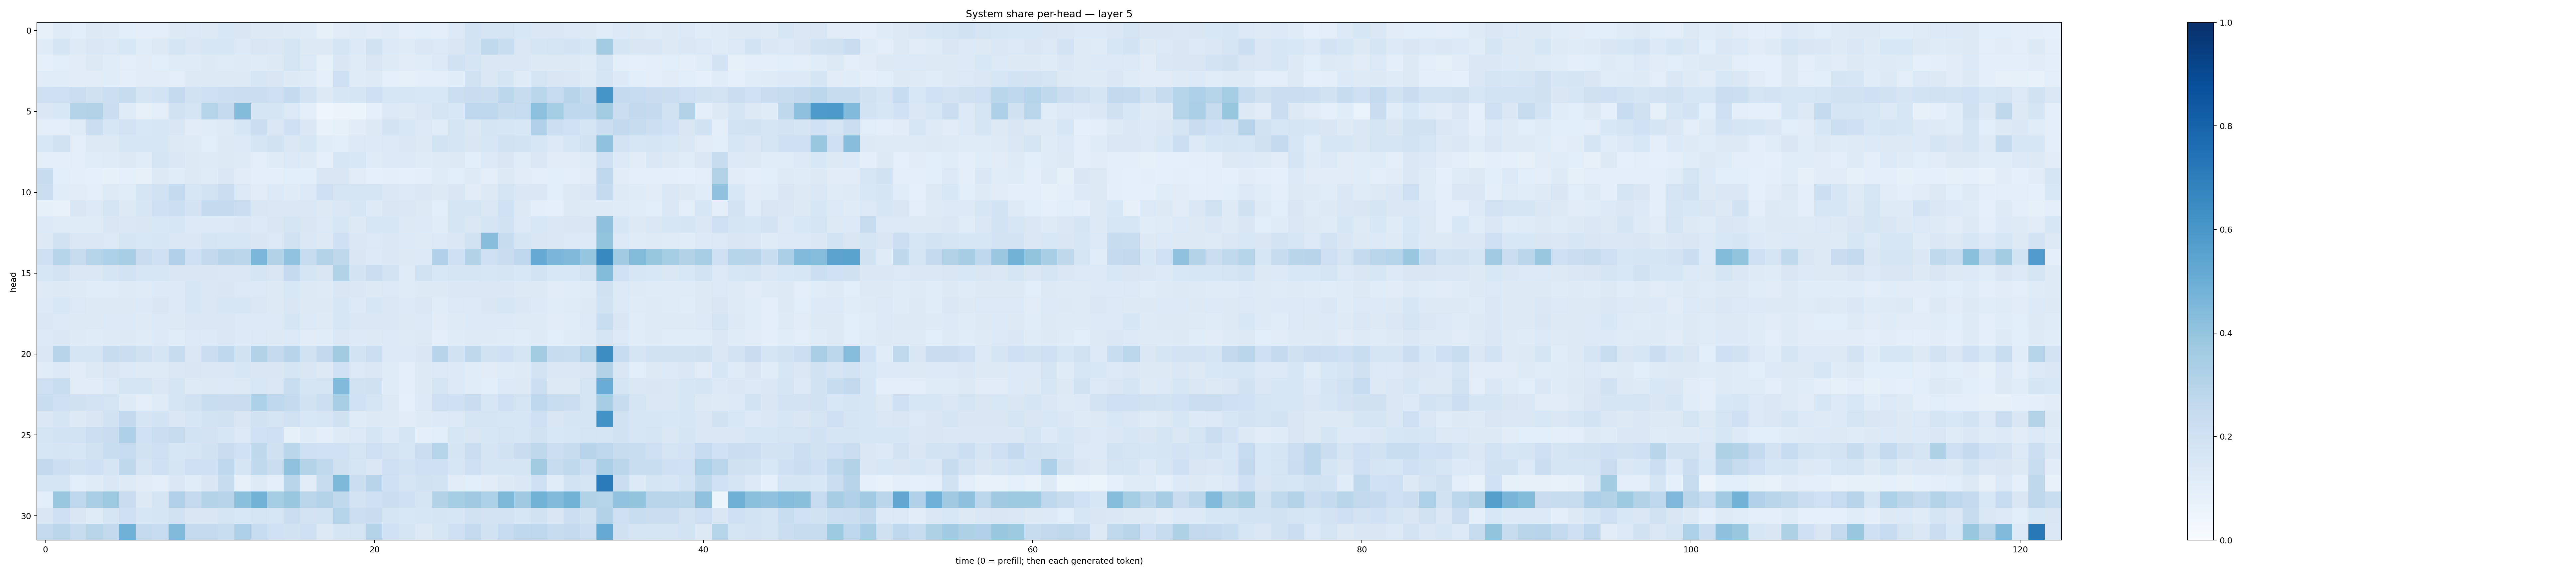

Data behind this chart, as committed beside it:
0.08006111, 0.121059075, 0.109126166, 0.12621872, 0.124083474, 0.10556323, 0.09946285, 0.102844246, 0.12548669, 0.1378709, 0.12907572, 0.15558931, 0.15152848, 0.13236447, 0.13280834, 0.12268029, 0.11918389, 0.08531064, 0.11215987, 0.118486665, 0.10948378, 0.11900996, 0.0989292, 0.10620465
0.1193, 0.1657, 0.1244, 0.1441, 0.1406, 0.1555, 0.1171, 0.1283, 0.1671, 0.1468, 0.1572, 0.1566, 0.135, 0.1515, 0.1472, 0.1737, 0.1316, 0.1276, 0.1725, 0.1331, 0.1932, 0.1361, 0.119, 0.1448
0.08667, 0.1056, 0.1129, 0.1275, 0.1148, 0.1048, 0.1114, 0.1086, 0.12, 0.1202, 0.1281, 0.1182, 0.1241, 0.118, 0.1294, 0.1725, 0.137, 0.0832, 0.15, 0.1204, 0.1497, 0.1249, 0.1096, 0.1136
0.1141, 0.1164, 0.1104, 0.1099, 0.1139, 0.09946, 0.1118, 0.1119, 0.1037, 0.1318, 0.1325, 0.128, 0.1307, 0.1606, 0.1513, 0.1322, 0.121, 0.09159, 0.2056, 0.1183, 0.1236, 0.09023, 0.08418, 0.1006
0.2047, 0.214, 0.2217, 0.1958, 0.2163, 0.2385, 0.1778, 0.186, 0.2522, 0.1928, 0.2131, 0.2176, 0.2247, 0.221, 0.2122, 0.2558, 0.1835, 0.1296, 0.1638, 0.1699, 0.2047, 0.1638, 0.1576, 0.1532
0.1473, 0.1533, 0.3058, 0.3139, 0.2189, 0.1207, 0.07993, 0.1028, 0.1884, 0.1712, 0.3025, 0.2535, 0.4382, 0.1718, 0.1709, 0.1395, 0.09708, 0.04592, 0.05584, 0.05438, 0.09011, 0.1371, 0.1221, 0.1409
0.09773, 0.09779, 0.1188, 0.2247, 0.1632, 0.1836, 0.1529, 0.1577, 0.1509, 0.1119, 0.1152, 0.1245, 0.1571, 0.2231, 0.1469, 0.209, 0.1459, 0.07542, 0.08384, 0.112, 0.1294, 0.1807, 0.1553, 0.1382
0.1525, 0.1927, 0.1033, 0.1285, 0.1303, 0.161, 0.16, 0.1578, 0.1325, 0.1235, 0.1072, 0.1303, 0.1347, 0.1641, 0.1879, 0.1482, 0.1586, 0.115, 0.1065, 0.1381, 0.1367, 0.1385, 0.1449, 0.132
0.1016, 0.09604, 0.1031, 0.1146, 0.1209, 0.1268, 0.1145, 0.1696, 0.1424, 0.1263, 0.1239, 0.13, 0.1231, 0.103, 0.1203, 0.1386, 0.1225, 0.09236, 0.1589, 0.1532, 0.1176, 0.1355, 0.1362, 0.1188
0.2415, 0.1073, 0.1006, 0.0908, 0.08495, 0.09274, 0.08104, 0.1251, 0.1155, 0.1297, 0.1187, 0.1467, 0.11, 0.09554, 0.09805, 0.1081, 0.1068, 0.1497, 0.1493, 0.1123, 0.09345, 0.09793, 0.0892, 0.1009
0.223, 0.1141, 0.1107, 0.1037, 0.1225, 0.1137, 0.1734, 0.1918, 0.2551, 0.157, 0.1841, 0.2255, 0.1374, 0.1122, 0.1341, 0.1185, 0.1352, 0.2079, 0.1763, 0.1752, 0.1741, 0.148, 0.1329, 0.1435
0.08232, 0.07614, 0.1503, 0.1356, 0.1763, 0.1294, 0.1567, 0.2042, 0.2157, 0.1828, 0.2568, 0.2533, 0.2249, 0.1488, 0.1425, 0.1407, 0.1436, 0.1254, 0.1443, 0.1621, 0.125, 0.1491, 0.1426, 0.1294
0.1335, 0.1209, 0.1185, 0.1197, 0.1494, 0.1429, 0.1515, 0.1552, 0.1608, 0.1334, 0.1343, 0.139, 0.144, 0.1342, 0.1486, 0.1796, 0.1495, 0.1402, 0.1588, 0.1294, 0.1563, 0.1565, 0.1291, 0.1334
0.1327, 0.1949, 0.1427, 0.1461, 0.1369, 0.1771, 0.1558, 0.1603, 0.1445, 0.1427, 0.1797, 0.1597, 0.1587, 0.1521, 0.137, 0.1878, 0.1476, 0.1283, 0.2058, 0.1463, 0.1387, 0.1434, 0.1333, 0.123
0.213, 0.2989, 0.2441, 0.2977, 0.3299, 0.3474, 0.2266, 0.2038, 0.3171, 0.2066, 0.2581, 0.2938, 0.2851, 0.4575, 0.3111, 0.4047, 0.2388, 0.3051, 0.2722, 0.1496, 0.136, 0.147, 0.1283, 0.1386
0.1573, 0.1803, 0.1452, 0.1478, 0.1668, 0.1856, 0.1583, 0.1575, 0.1496, 0.1502, 0.1521, 0.1479, 0.1422, 0.1713, 0.1515, 0.2511, 0.1761, 0.1519, 0.3099, 0.1815, 0.2212, 0.1798, 0.1189, 0.1879
0.1211, 0.1308, 0.1224, 0.1151, 0.1135, 0.1216, 0.1202, 0.133, 0.1348, 0.1584, 0.1441, 0.1507, 0.1394, 0.1375, 0.1285, 0.1534, 0.1266, 0.1249, 0.1521, 0.1428, 0.1298, 0.139, 0.121, 0.1302
0.1347, 0.1537, 0.14, 0.1301, 0.1295, 0.1323, 0.1334, 0.1493, 0.1353, 0.1624, 0.1476, 0.1579, 0.1629, 0.1425, 0.129, 0.1523, 0.1269, 0.1288, 0.1583, 0.1331, 0.1596, 0.1456, 0.1358, 0.1421
0.1432, 0.1351, 0.1299, 0.1327, 0.1342, 0.1345, 0.1241, 0.1353, 0.1325, 0.1417, 0.1432, 0.1482, 0.1359, 0.135, 0.1347, 0.1688, 0.134, 0.1236, 0.1602, 0.1409, 0.1458, 0.1445, 0.1272, 0.1383
0.1364, 0.1429, 0.1212, 0.1201, 0.1214, 0.1274, 0.1204, 0.1358, 0.1169, 0.1374, 0.1366, 0.1419, 0.1331, 0.137, 0.1268, 0.1347, 0.1109, 0.1162, 0.1445, 0.1363, 0.1289, 0.1371, 0.1216, 0.1304
0.1453, 0.2944, 0.1754, 0.1732, 0.2346, 0.2237, 0.1986, 0.1665, 0.236, 0.1473, 0.2233, 0.2674, 0.1891, 0.3131, 0.253, 0.2952, 0.1945, 0.2582, 0.3606, 0.1837, 0.2163, 0.1338, 0.1359, 0.1486
0.1148, 0.1391, 0.1099, 0.1322, 0.1485, 0.1371, 0.1231, 0.1223, 0.1439, 0.1492, 0.1437, 0.141, 0.1586, 0.1497, 0.1515, 0.1653, 0.1514, 0.1273, 0.2002, 0.1386, 0.1424, 0.1189, 0.09689, 0.1301
0.2136, 0.2329, 0.1111, 0.113, 0.1344, 0.1761, 0.1683, 0.147, 0.1717, 0.1248, 0.1315, 0.1377, 0.1275, 0.1528, 0.1444, 0.2336, 0.1675, 0.1723, 0.4415, 0.1939, 0.198, 0.1182, 0.1007, 0.1324
0.2307, 0.214, 0.1974, 0.1835, 0.1724, 0.1231, 0.1047, 0.1184, 0.1786, 0.1898, 0.2333, 0.2267, 0.2302, 0.3317, 0.2735, 0.2543, 0.1918, 0.2161, 0.3433, 0.2004, 0.1731, 0.1278, 0.09061, 0.1385
0.1444, 0.1651, 0.1318, 0.1523, 0.1937, 0.258, 0.1672, 0.1866, 0.143, 0.1567, 0.1836, 0.1923, 0.1508, 0.1903, 0.1747, 0.1952, 0.1546, 0.16, 0.1957, 0.118, 0.1254, 0.1211, 0.1096, 0.1232
0.1775, 0.1862, 0.1875, 0.2151, 0.2284, 0.3248, 0.2024, 0.2199, 0.2434, 0.1838, 0.1798, 0.1605, 0.1391, 0.2011, 0.2139, 0.08248, 0.1198, 0.09901, 0.1227, 0.1405, 0.1642, 0.1361, 0.1648, 0.09799
0.1563, 0.1677, 0.1587, 0.1905, 0.2322, 0.2465, 0.1928, 0.2123, 0.162, 0.1657, 0.1895, 0.2272, 0.2029, 0.2714, 0.1959, 0.2869, 0.2123, 0.1999, 0.2008, 0.1756, 0.2133, 0.1821, 0.1563, 0.2195
0.2591, 0.2171, 0.1885, 0.2054, 0.1713, 0.2716, 0.1735, 0.2054, 0.1643, 0.2072, 0.2045, 0.2674, 0.1649, 0.2622, 0.2207, 0.4072, 0.3072, 0.2655, 0.1957, 0.1672, 0.1482, 0.2116, 0.1836, 0.2072
0.1671, 0.1774, 0.1092, 0.1192, 0.1437, 0.1241, 0.1114, 0.1008, 0.1418, 0.1168, 0.1493, 0.2389, 0.08156, 0.1217, 0.1017, 0.2893, 0.1104, 0.2419, 0.4562, 0.2227, 0.2942, 0.2101, 0.1643, 0.1952
0.1057, 0.3851, 0.2755, 0.3386, 0.376, 0.2269, 0.1323, 0.1658, 0.3173, 0.2525, 0.3058, 0.2966, 0.4187, 0.4777, 0.3548, 0.3855, 0.282, 0.3074, 0.263, 0.1821, 0.2083, 0.2246, 0.2088, 0.1665
0.1493, 0.2129, 0.1498, 0.1194, 0.179, 0.2072, 0.1588, 0.1712, 0.1913, 0.1492, 0.1513, 0.1706, 0.1558, 0.1722, 0.1631, 0.2222, 0.1813, 0.1839, 0.3006, 0.216, 0.2298, 0.1699, 0.154, 0.1601
0.2564, 0.2829, 0.2427, 0.2921, 0.258, 0.4878, 0.2574, 0.2472, 0.4423, 0.2502, 0.2508, 0.2326, 0.3274, 0.2471, 0.2015, 0.1881, 0.2063, 0.1296, 0.1712, 0.1771, 0.3054, 0.2013, 0.1757, 0.128
